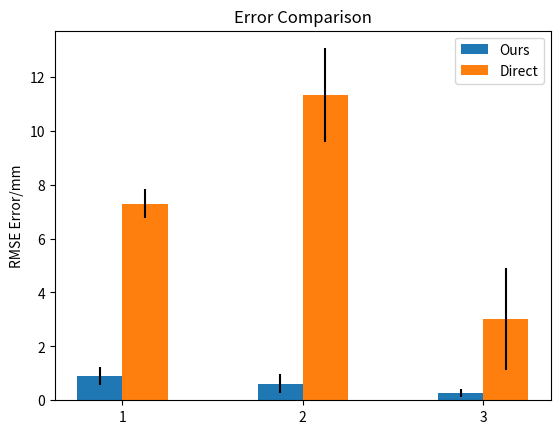

The matplotlib source for this figure:
import numpy as np
import matplotlib.pyplot as plt


def angle():
    file_name = (
        "E://OneDrive - The University of Nottingham//Documents//Code//ToF//angle.txt"
    )
    angle = [
        "-60",
        "-50",
        "-40",
        "-30",
        "-20",
        "-10",
        "0",
        "10",
        "20",
        "30",
        "40",
        "50",
        "60",
    ]
    data = {
        "-60": [],
        "-50": [],
        "-40": [],
        "-30": [],
        "-20": [],
        "-10": [],
        "0": [],
        "10": [],
        "20": [],
        "30": [],
        "40": [],
        "50": [],
        "60": [],
    }
    with open(file_name, "r", encoding="UTF-8") as f:
        for line in f:
            if "Plane" not in line:
                angle_ = line.split(":")[-1][:-2].strip()
                for i in range(5):
                    line_ = f.readline()
                    error = float(line_.split("Error: ")[1].split("\n")[0])
                    data[angle_].append(error)
    print(data)

    up_bound = [max(data[angle]) for angle in angle]
    low_bound = [min(data[angle]) for angle in angle]
    fig = plt.figure(figsize=(14, 7))
    plt.plot([np.mean(data[angle]) for angle in angle], label="Mean Error")
    # plt.plot(up_bound, label="Upper Bound", )
    # plt.plot(low_bound, label="Lower Bound")
    plt.fill_between(range(13), up_bound, low_bound, alpha=0.3)

    ## smooth the data
    plt.xticks(range(13), angle)
    plt.xlabel("Angle")
    plt.ylabel("Error/mm")
    plt.title("Error vs Angle")

    plt.legend()
    plt.show()


def compare():
    # ours = np.array(
    #     [
    #         3.3610892698280677,
    #         3.071071350627453,
    #         3.2403698843207596,
    #         3.1959560996562555,
    #         3.498694745394526,
    #         2.9374221772147426,
    #         3.2809237010104093,
    #         4.349381721258749,
    #         3.253700170080281,
    #         3.3818851595599937,
    #     ]
    # )
    # direct = np.array(
    #     [
    #         15.160413092794583,
    #         1.7915463337884954,
    #         1.8658003282254483,
    #         14.937812316102354,
    #         14.947450486939838,
    #         14.942181922391972,
    #         1.8507121416647396,
    #         1.8067317777348466,
    #         14.939632172580927,
    #         1.9792169301967981,
    #     ]
    # )
    ours = [
        np.array(
            [
                1.0691739711942692,
                1.3018940324581902,
                1.0816878489892867,
                0.9067548921718649,
                0.618749200819651,
                0.9962697881953334,
                0.9989554177978814,
                0.7984669333360254,
                1.2790871229902825,
                0.07736914860475963,
            ]
        ),
        np.array(
            [
                0.7528694023596277,
                0.9757311871429974,
                0.9026127845844693,
                0.6555936923052406,
                0.0829736938978615,
                0.05535645054825977,
                0.3624573860888994,
                1.088010642829835,
                0.8131537610362104,
                0.44019322710542497,
            ]
        ),
        np.array(
            [
                0.34307321304175703,
                0.48263760409013345,
                0.02057319546467451,
                0.485308086357144,
                0.3507863238549589,
                0.1236968338522037,
                0.30524873473896946,
                0.1403763300392568,
                0.1511364959355809,
                0.3620382159620466,
            ]
        ),
    ]
    direct = [
        np.array(
            [
                5.910562957432781,
                8.017175889871279,
                6.882134333723208,
                7.755802705670139,
                7.609545969015615,
                7.518510271258437,
                7.416334160713976,
                7.32182617097136,
                7.2715207084843225,
                7.284344070715293,
            ]
        ),
        np.array(
            [
                6.617442695295378,
                13.139190967435162,
                12.883969915832571,
                11.701735958012735,
                12.190546118003946,
                11.895503679158638,
                11.725176495122504,
                10.561893280051729,
                10.730307267130039,
                11.703366962241583,
            ]
        ),
        np.array(
            [
                8.713990896140018,
                2.469273762111803,
                2.445249815566542,
                2.2861680049088866,
                2.2749371152213986,
                2.3204030802264652,
                2.39604317191181,
                2.3767909514957197,
                2.3052374450536144,
                2.6038763204520614,
            ]
        ),
    ]
    # plt.scatter(x=[1 for _ in range(10)], y=ours, label="Ours")
    # plt.scatter(x=[2 for _ in range(10)], y=direct, label="Direct")
    # plt.legend()

    plt.bar(
        x=[1, 3, 5],
        height=[np.mean(ours[i]) for i in range(3)],
        yerr=[np.std(ours[i]) for i in range(3)],
        label="Ours",
        width=0.5,
    )
    plt.bar(
        x=[1.5, 3.5, 5.5],
        height=[np.mean(direct[i]) for i in range(3)],
        yerr=[np.std(direct[i]) for i in range(3)],
        label="Direct",
        width=0.5,
    )
    plt.legend()
    plt.xticks([1.25, 3.25, 5.25], ["1", "2", "3"])
    plt.ylabel("RMSE Error/mm")
    plt.title("Error Comparison")
    plt.show()
    print(np.mean(ours, axis=1))
    print(np.mean(direct, axis=1))


if __name__ == "__main__":
    compare()
